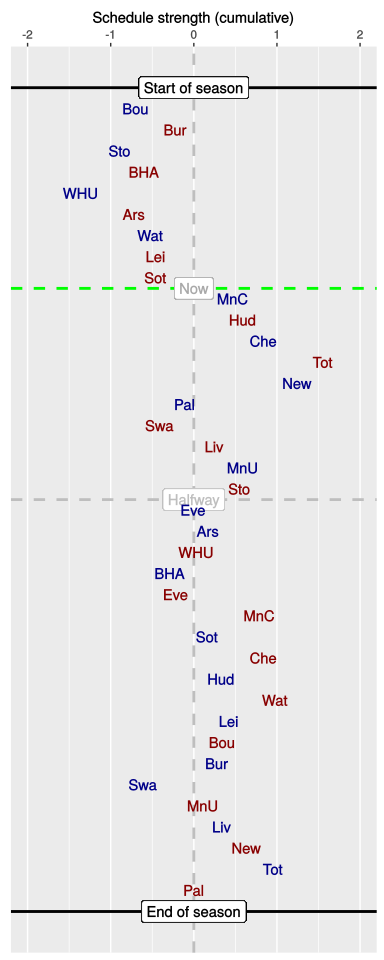

Values plotted in this chart, from the file beside it:
, HA, vs, played, sched, cumulative
1, H, Bou, 1, -0.7, -0.7
2, A, Bur, 1, 0.48, -0.22
3, H, Sto, 1, -0.67, -0.89
4, A, BHA, 1, 0.28, -0.6
5, H, WHU, 1, -0.75, -1.36
6, A, Ars, 1, 0.63, -0.72
7, H, Wat, 1, 0.2, -0.52
8, A, Lei, 1, 0.06, -0.46
9, A, Sot, 1, 0, -0.46
10, H, MnC, 0, 0.93, 0.47
11, A, Hud, 0, 0.12, 0.59
12, H, Che, 0, 0.25, 0.84
13, A, Tot, 0, 0.72, 1.55
14, H, New, 0, -0.32, 1.24
15, H, Pal, 0, -1.35, -0.11
16, A, Swa, 0, -0.3, -0.41
17, A, Liv, 0, 0.67, 0.25
18, H, MnU, 0, 0.34, 0.59
19, A, Sto, 0, -0.04, 0.55
20, H, Eve, 0, -0.55, -0.01
21, H, Ars, 0, 0.17, 0.17
22, A, WHU, 0, -0.14, 0.03
23, H, BHA, 0, -0.32, -0.29
24, A, Eve, 0, 0.07, -0.22
25, A, MnC, 0, 1.01, 0.79
26, H, Sot, 0, -0.63, 0.16
27, A, Che, 0, 0.68, 0.84
28, H, Hud, 0, -0.51, 0.33
29, A, Wat, 0, 0.65, 0.98
30, H, Lei, 0, -0.57, 0.42
31, A, Bou, 0, -0.08, 0.34
32, H, Bur, 0, -0.06, 0.28
33, H, Swa, 0, -0.89, -0.61
34, A, MnU, 0, 0.73, 0.11
35, H, Liv, 0, 0.23, 0.34
36, A, New, 0, 0.29, 0.63
37, H, Tot, 0, 0.32, 0.95
38, A, Pal, 0, -0.95, 0
